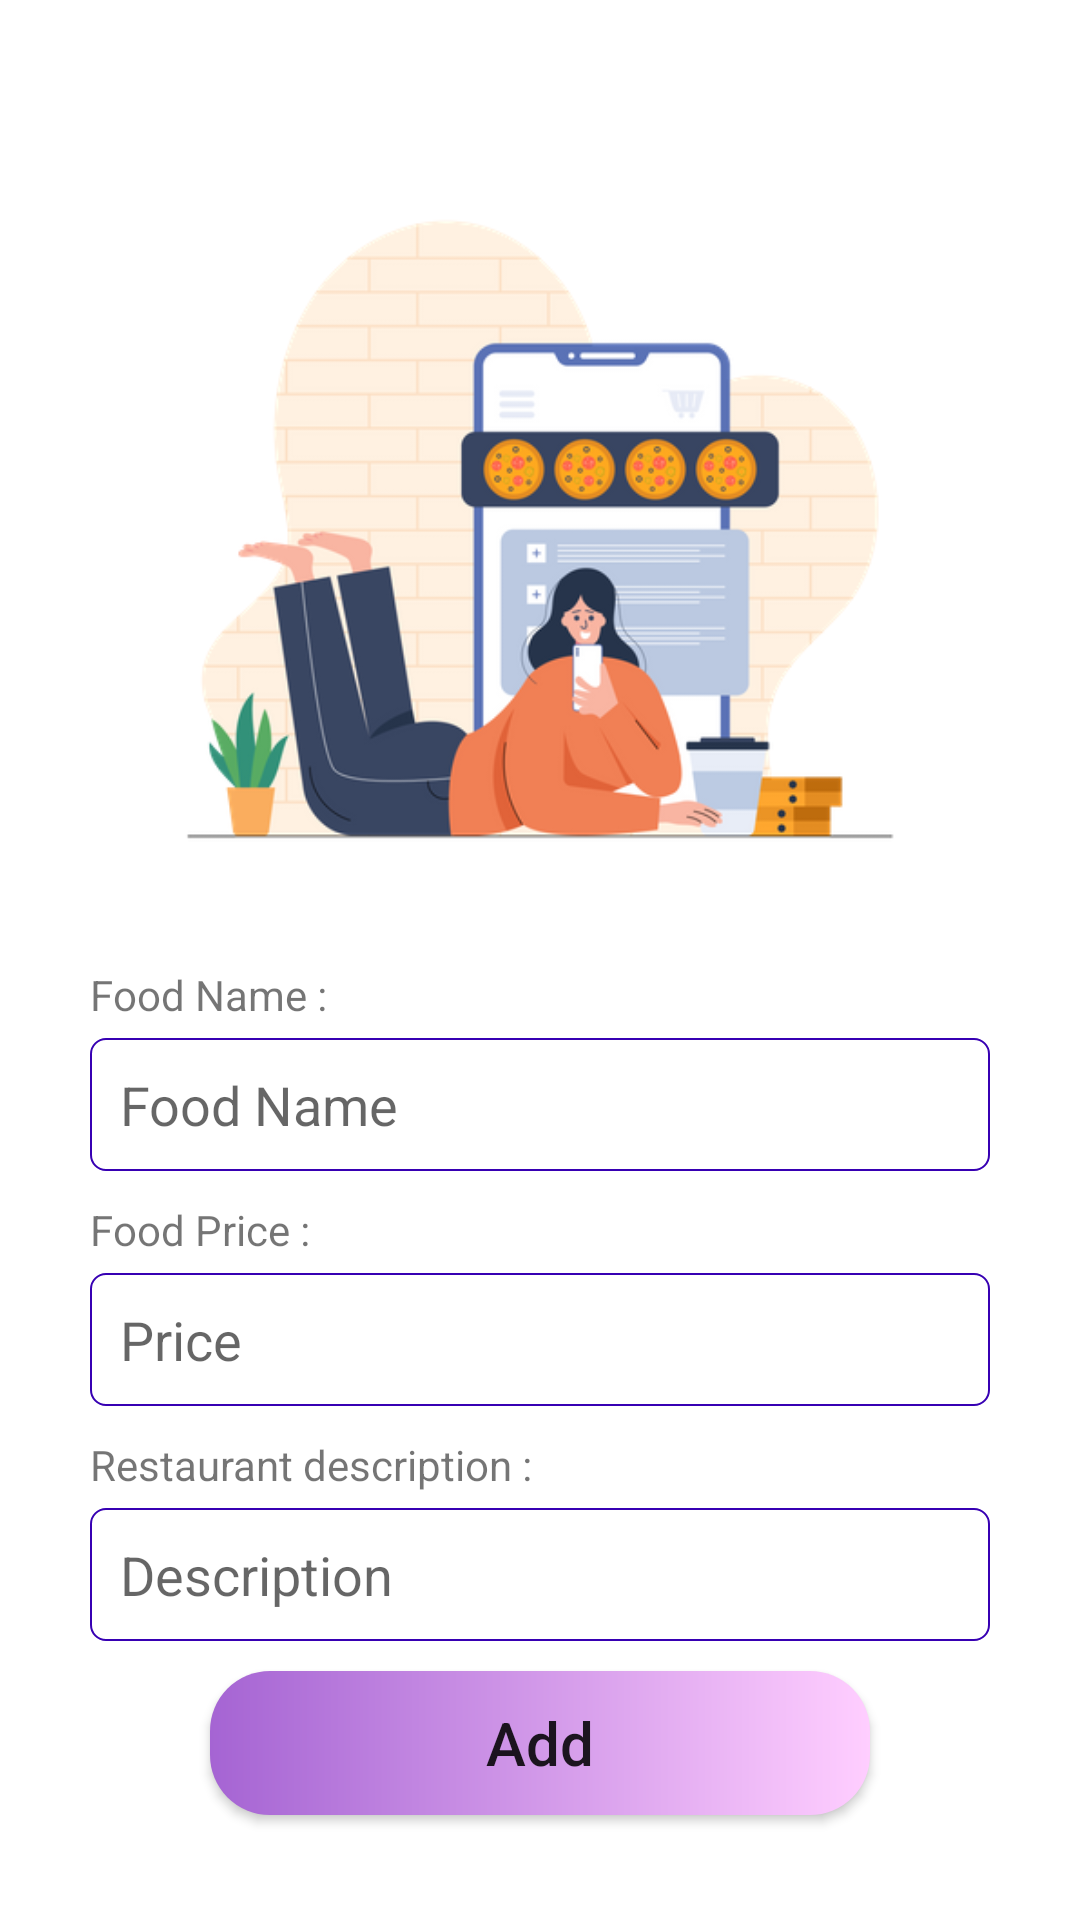

Reconstruct the res/layout file that produces this screen, plus the resources it refers to.
<!-- AndroidManifest.xml: application theme Theme.FoodOrderApp -->
<!-- res/layout/activity_add_food.xml -->
<?xml version="1.0" encoding="utf-8"?>
<LinearLayout xmlns:android="http://schemas.android.com/apk/res/android"
    xmlns:app="http://schemas.android.com/apk/res-auto"
    xmlns:tools="http://schemas.android.com/tools"
    android:layout_width="match_parent"
    android:layout_height="match_parent"
    android:orientation="vertical"
    tools:context=".AddFoodActivity">


    <ScrollView
        android:layout_width="match_parent"
        android:layout_height="match_parent"
        android:layout_margin="10dp">

        <LinearLayout
            android:layout_width="match_parent"
            android:layout_height="match_parent"
            android:layout_marginTop="30dp"
            android:orientation="vertical">

            <ImageView
                android:id="@+id/imageView6"
                android:layout_width="311dp"
                android:layout_height="272dp"
                android:layout_gravity="center"
                app:srcCompat="@drawable/foodlist" />

            <TextView
                android:layout_width="match_parent"
                android:layout_height="wrap_content"
                android:text="Food Name :"
                android:layout_marginHorizontal="20dp"
                android:layout_marginBottom="5dp"
                android:layout_marginTop="10dp"
                />


            <EditText
                android:id="@+id/name"
                android:layout_width="match_parent"
                android:layout_height="wrap_content"
                android:layout_marginHorizontal="20dp"
                android:hint="Food Name"
                android:drawablePadding="5dp"
                android:inputType="text"
                android:background="@drawable/rounded"
                android:padding="10dp"
                />
            <TextView
                android:layout_width="match_parent"
                android:layout_height="wrap_content"
                android:text="Food Price :"
                android:layout_marginHorizontal="20dp"
                android:layout_marginBottom="5dp"
                android:layout_marginTop="10dp"
                />


            <EditText
                android:id="@+id/price"
                android:layout_width="match_parent"
                android:layout_height="wrap_content"
                android:layout_marginHorizontal="20dp"
                android:drawablePadding="5dp"
                android:hint="Price"
                android:inputType="number"
                android:background="@drawable/rounded"
                android:padding="10dp"
                />

            <TextView
                android:layout_width="match_parent"
                android:layout_height="wrap_content"
                android:layout_marginHorizontal="20dp"
                android:layout_marginTop="10dp"
                android:layout_marginBottom="5dp"
                android:text="Restaurant description :" />

            <EditText
                android:id="@+id/description"
                android:layout_width="match_parent"
                android:layout_height="wrap_content"
                android:layout_marginHorizontal="20dp"
                android:drawablePadding="5dp"
                android:hint="Description"
                android:inputType="text"
                android:background="@drawable/rounded"
                android:padding="10dp"
                />


            <Button
                android:id="@+id/add"
                android:layout_width="match_parent"
                android:layout_height="wrap_content"
                android:layout_marginHorizontal="60dp"
                android:layout_marginTop="10dp"
                android:layout_marginBottom="20dp"
                android:background="@drawable/btn_background"
                android:text="Add"
                android:textAllCaps="false"
                android:textSize="20sp" />

        </LinearLayout>

    </ScrollView>

</LinearLayout>
<!-- resources referenced by this layout -->
<resources>
  <!-- drawable btn_background (drawable) -->
  <?xml version="1.0" encoding="utf-8"?>
  <shape xmlns:android="http://schemas.android.com/apk/res/android">
  
      <gradient
          android:startColor="#FFCEFF"
          android:endColor="#A564D3"
          android:angle="180"
  
          />
  
  
  
      <corners
  
          android:radius="20dp"
  
      />
  
  
  </shape>
  <!-- drawable foodlist: png bitmap (drawable-v24, 64592 bytes) -->
  <!-- drawable rounded (drawable) -->
  <?xml version="1.0" encoding="utf-8"?>
  <selector xmlns:android="http://schemas.android.com/apk/res/android">
      <item android:state_enabled="true">
  
          <shape android:shape="rectangle">
              <solid android:color="@color/tranperent"/>
              <corners android:radius="5dp" />
              <stroke
                  android:width="0.75dp"
                  android:color="@color/purple_700"/>
  
          </shape>
      </item>
  
  </selector>
  <style name="Theme.FoodOrderApp" parent="Theme.MaterialComponents.DayNight.DarkActionBar">
          
          <item name="colorPrimary">@color/theme</item>
          <item name="colorPrimaryVariant">@color/theme</item>
          <item name="colorOnPrimary">@color/white</item>
          
          <item name="colorSecondary">@color/teal_200</item>
          <item name="colorSecondaryVariant">@color/teal_700</item>
          <item name="colorOnSecondary">@color/black</item>
          
          <item name="android:statusBarColor" tools:targetApi="21">?attr/colorPrimaryVariant</item>
          
      </style>
  <color name="tranperent">#0000ffff</color>
  <color name="purple_700">#FF3700B3</color>
  <color name="theme">#9A99F2</color>
  <color name="white">#FFFFFFFF</color>
  <color name="teal_200">#FF03DAC5</color>
  <color name="teal_700">#FF018786</color>
  <color name="black">#000000</color>
</resources>
